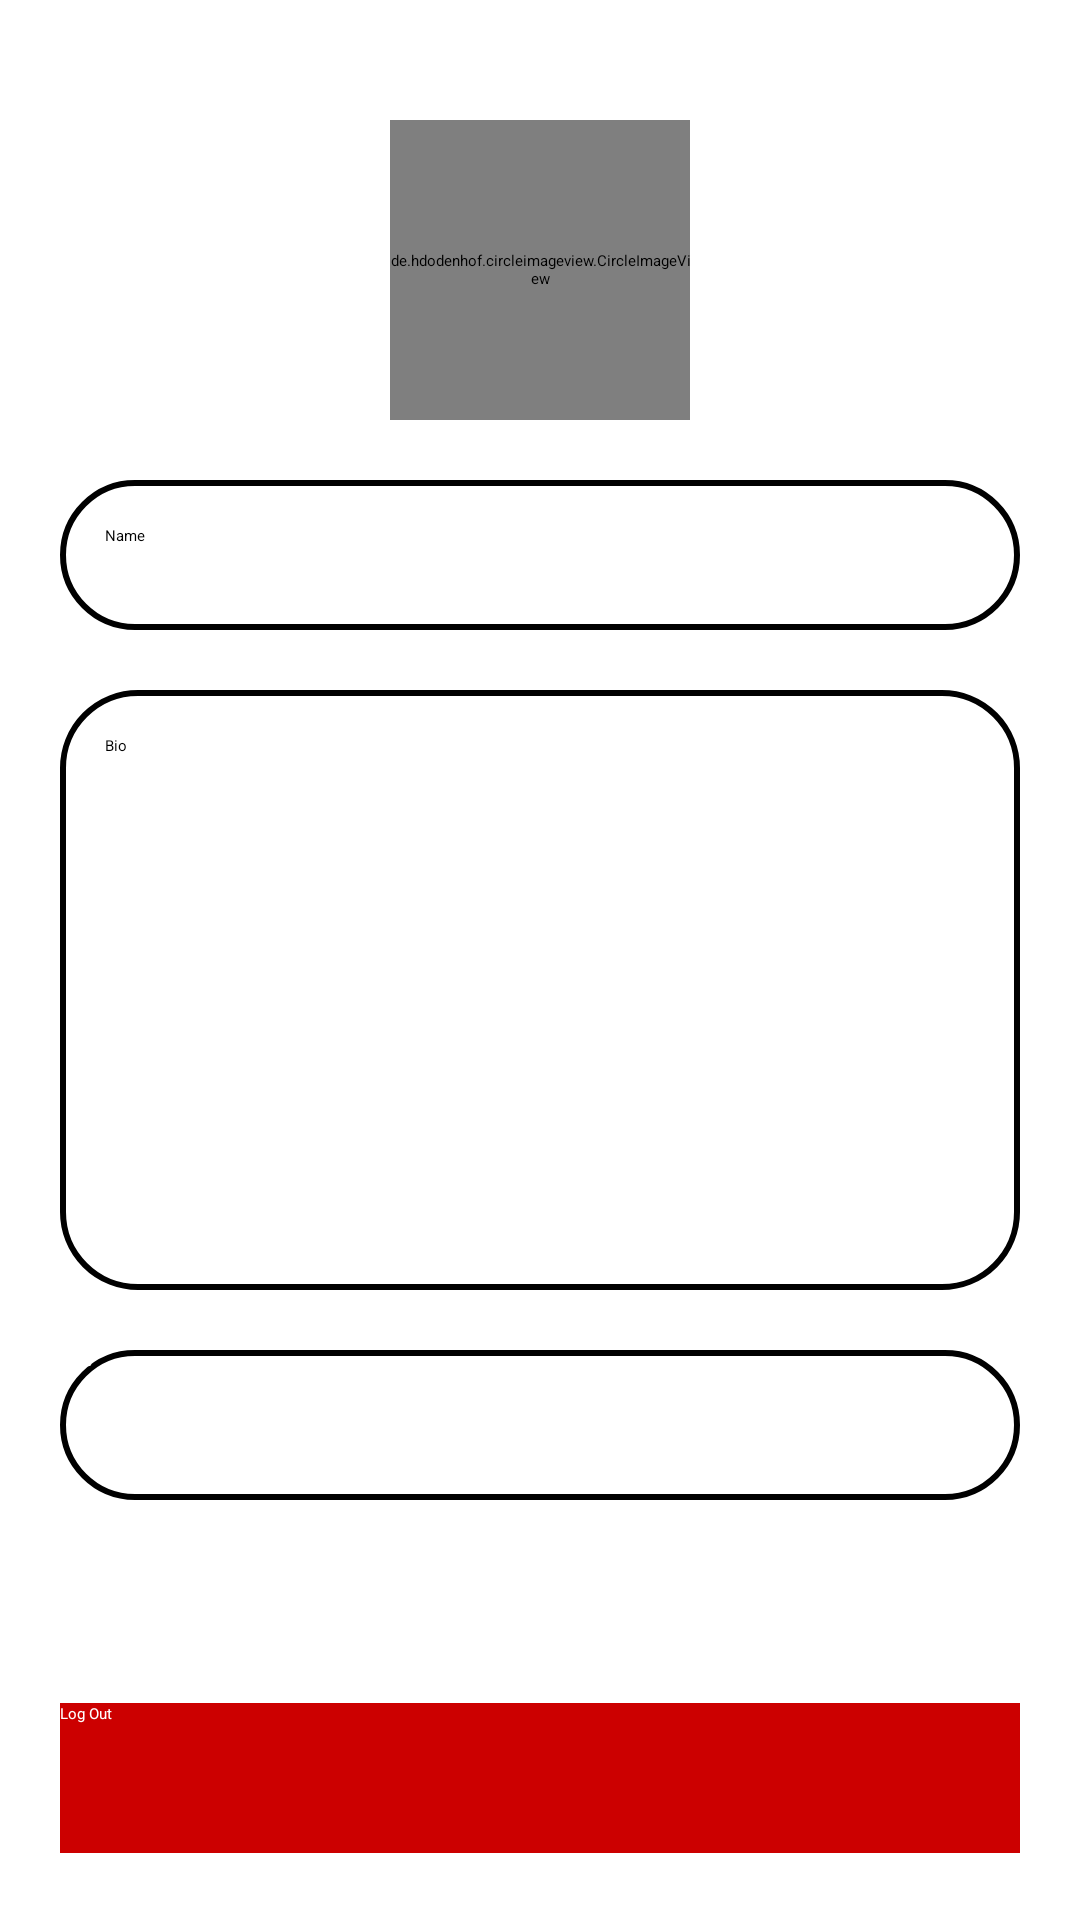

Here is an Android app screen rendered from its layout file. Give the layout XML and the strings, colors and styles it references.
<!-- AndroidManifest.xml: application theme Theme.SocialMediaApp -->
<!-- res/layout/fragment_profile.xml -->
<?xml version="1.0" encoding="utf-8"?>
<androidx.constraintlayout.widget.ConstraintLayout xmlns:android="http://schemas.android.com/apk/res/android"
    xmlns:app="http://schemas.android.com/apk/res-auto"
    xmlns:tools="http://schemas.android.com/tools"
    android:layout_width="match_parent"
    android:layout_height="match_parent"
    tools:context=".ProfileFragment">

    <de.hdodenhof.circleimageview.CircleImageView
        android:id="@+id/user_image"
        android:layout_width="100dp"
        android:layout_height="100dp"
        android:src="@drawable/person_icon"
        android:layout_marginTop="40dp"
        app:layout_constraintTop_toTopOf="parent"
        app:layout_constraintStart_toStartOf="parent"
        app:layout_constraintEnd_toEndOf="parent" />

    <EditText
        android:id="@+id/user_name"
        android:layout_width="match_parent"
        android:layout_height="50dp"
        android:background="@drawable/post_text_shape"
        android:padding="15dp"
        android:layout_margin="20dp"
        android:textColor="@android:color/black"
        android:hint="Name"
        app:layout_constraintTop_toBottomOf="@id/user_image"
        app:layout_constraintStart_toStartOf="parent"
        app:layout_constraintEnd_toEndOf="parent" />

    <EditText
        android:id="@+id/user_bio"
        android:layout_width="match_parent"
        android:layout_height="200dp"
        android:hint="Bio"
        android:padding="15dp"
        android:gravity="start"
        android:background="@drawable/post_text_shape"
        android:layout_margin="20dp"
        android:textColor="@android:color/black"
        app:layout_constraintTop_toBottomOf="@id/user_name"
        app:layout_constraintStart_toStartOf="parent"
        app:layout_constraintEnd_toEndOf="parent" />

    <Button
        android:id="@+id/save_button"
        android:layout_width="match_parent"
        android:layout_height="50dp"
        android:layout_margin="20dp"
        android:text="Save"
        android:textColor="@android:color/white"
        android:background="@drawable/button_shape"
        app:layout_constraintTop_toBottomOf="@id/user_bio"
        app:layout_constraintStart_toStartOf="parent"
        app:layout_constraintEnd_toEndOf="parent" />

    <android.widget.Button
        android:id="@+id/logout_button"
        android:layout_width="match_parent"
        android:layout_height="50dp"
        android:layout_margin="20dp"
        android:background="@android:color/holo_red_dark"
        android:text="Log Out"
        android:textColor="@android:color/white"
        app:layout_constraintTop_toBottomOf="@id/save_button"
        app:layout_constraintStart_toStartOf="parent"
        app:layout_constraintEnd_toEndOf="parent"
        app:layout_constraintBottom_toBottomOf="parent"
        app:layout_constraintVertical_bias="0.95"/>

</androidx.constraintlayout.widget.ConstraintLayout>
<!-- resources referenced by this layout -->
<resources>
  <!-- drawable button_shape (drawable) -->
  <?xml version="1.0" encoding="utf-8"?>
  <shape xmlns:android="http://schemas.android.com/apk/res/android"
      android:shape="rectangle"
  >
      <solid android:color="@android:color/white" />
  
      <corners android:radius="25dp" />
  
      <stroke
          android:width="2dp"
          android:color="@android:color/black" />
  
  </shape>
  <!-- drawable post_text_shape (drawable) -->
  <?xml version="1.0" encoding="utf-8"?>
  <shape xmlns:android="http://schemas.android.com/apk/res/android"
  
      android:shape="rectangle">
  
      <solid android:color="@android:color/transparent" />
  
      <corners android:radius="25dp" />
  
      <stroke android:width="2dp"
          android:color="@android:color/black" />
  
  </shape>
  <style name="Theme.SocialMediaApp" parent="Theme.MaterialComponents.Light.NoActionBar">
          
          <item name="colorPrimary">@color/purple_200</item>
          <item name="colorPrimaryVariant">@color/purple_700</item>
          <item name="colorOnPrimary">@color/black</item>
          
          <item name="colorSecondary">@color/teal_200</item>
          <item name="colorSecondaryVariant">@color/teal_200</item>
          <item name="colorOnSecondary">@color/black</item>
          
          <item name="android:statusBarColor" tools:targetApi="l">?attr/colorPrimaryVariant</item>
          
      </style>
  <!-- not gathered from this repository: default colours our renderer supplied (Android Studio template values) -->
  <color name="purple_200">#FFBB86FC</color>
  <color name="purple_700">#FF3700B3</color>
  <color name="teal_200">#FF03DAC5</color>
  <color name="black">#FF000000</color>
</resources>
